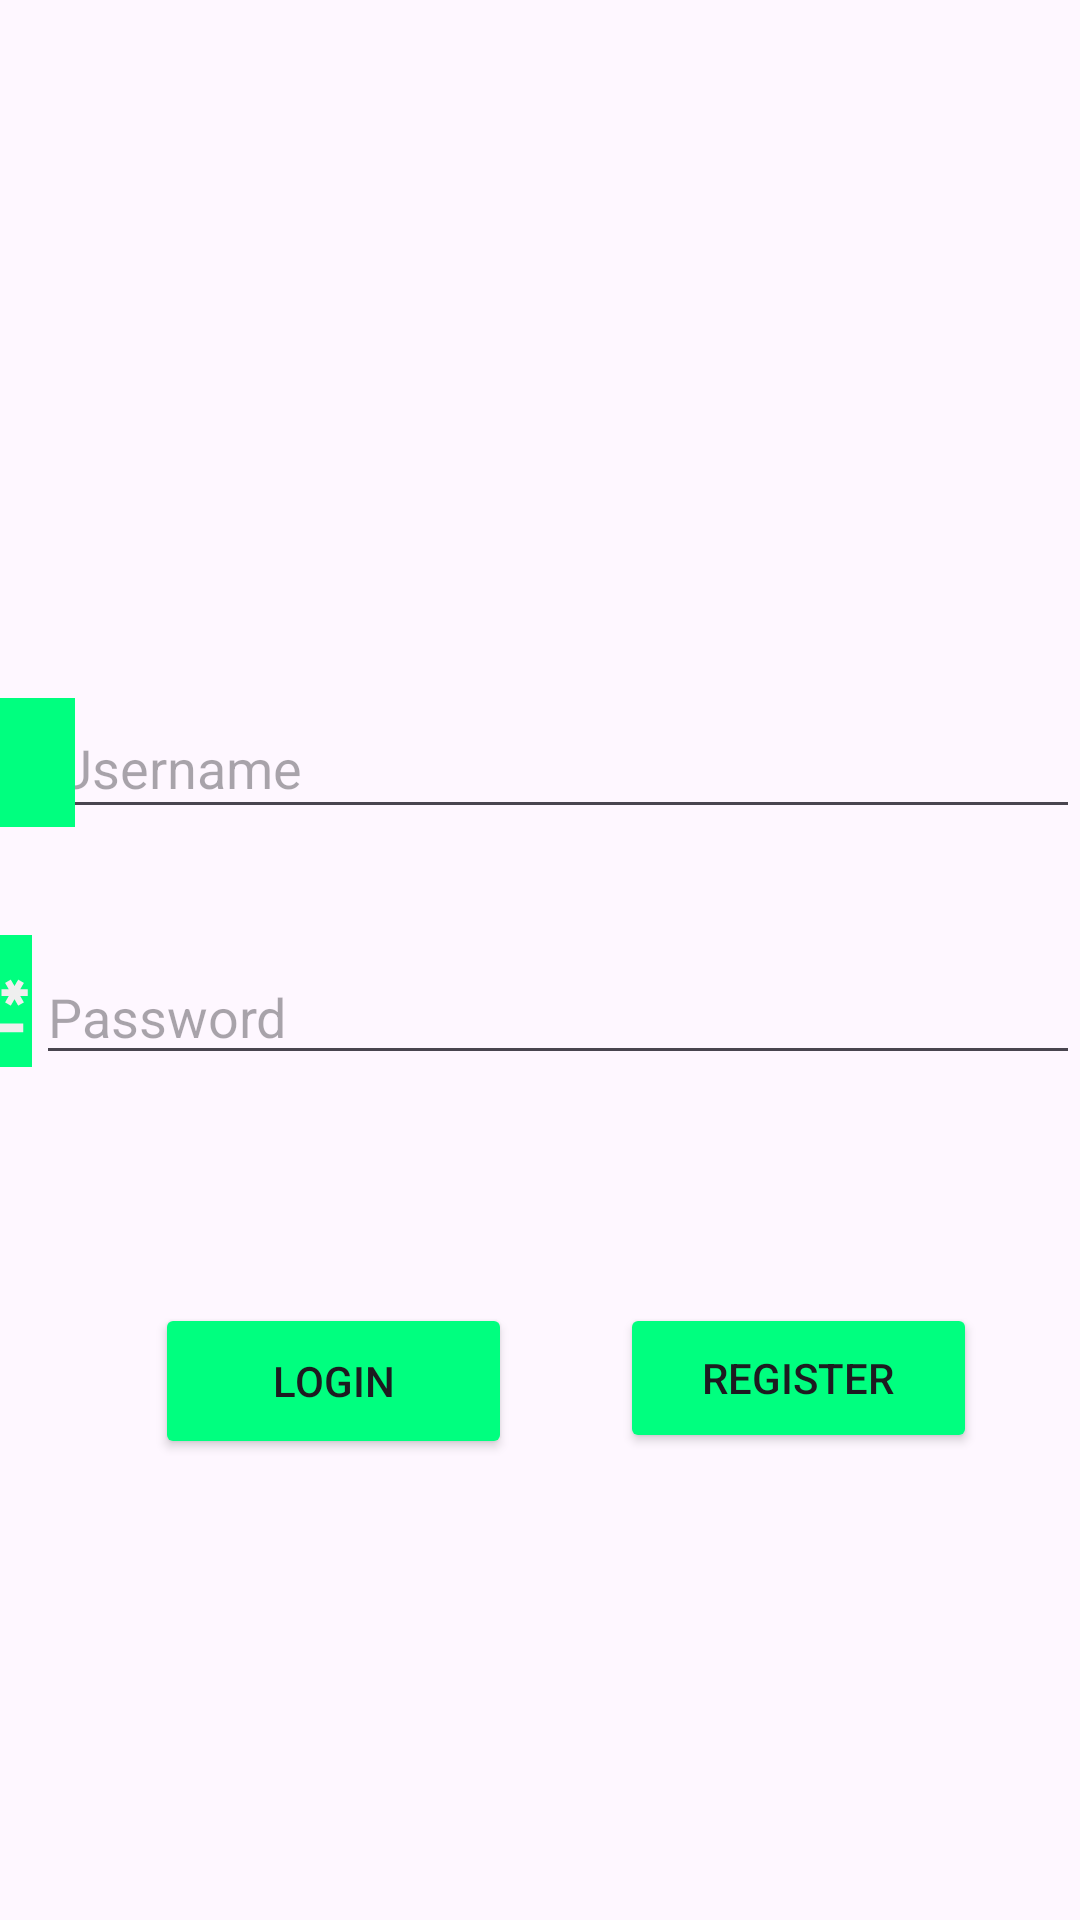

Produce the Android XML layout that renders to this screen, including the resource entries it uses.
<!-- AndroidManifest.xml: application theme Theme.Appnauan -->
<!-- res/layout/activity_login.xml -->
<?xml version="1.0" encoding="utf-8"?>

<androidx.constraintlayout.widget.ConstraintLayout xmlns:android="http://schemas.android.com/apk/res/android"
    xmlns:app="http://schemas.android.com/apk/res-auto"
    xmlns:tools="http://schemas.android.com/tools"
    android:layout_width="match_parent"
    android:layout_height="match_parent">

    <com.google.android.material.textfield.TextInputLayout
        android:id="@+id/tilUsername"
        android:layout_width="0dp"
        android:layout_height="wrap_content"
        android:layout_marginTop="64dp"
        app:layout_constraintEnd_toEndOf="parent"
        app:layout_constraintHorizontal_bias="0.0"
        app:layout_constraintStart_toStartOf="parent"
        app:layout_constraintTop_toTopOf="parent">

    </com.google.android.material.textfield.TextInputLayout>

    <com.google.android.material.textfield.TextInputLayout
        android:id="@+id/tilPassword"
        android:layout_width="0dp"
        android:layout_height="wrap_content"
        android:layout_marginTop="64dp"
        app:layout_constraintEnd_toEndOf="parent"
        app:layout_constraintHorizontal_bias="0.0"
        app:layout_constraintStart_toStartOf="parent"
        app:layout_constraintTop_toBottomOf="@+id/tilUsername">

    </com.google.android.material.textfield.TextInputLayout>

    <ImageView
        android:id="@+id/imageView"
        android:layout_width="126dp"
        android:layout_height="121dp"
        android:layout_marginTop="8dp"
        android:src="@drawable/daubep"
        app:layout_constraintBottom_toTopOf="@+id/etUsername"
        app:layout_constraintDimensionRatio="1:1"
        app:layout_constraintEnd_toEndOf="parent"
        app:layout_constraintHorizontal_bias="0.498"
        app:layout_constraintStart_toStartOf="parent"
        app:layout_constraintTop_toTopOf="parent"
        app:layout_constraintVertical_bias="0.862" />

    <Button
        android:id="@+id/btnLogin"
        android:layout_width="119dp"
        android:layout_height="52dp"
        android:layout_marginTop="76dp"
        android:text="Login"
        android:backgroundTint="@color/SpringGreen"
        app:layout_constraintEnd_toEndOf="parent"
        app:layout_constraintHorizontal_bias="0.215"
        app:layout_constraintStart_toStartOf="parent"
        app:layout_constraintTop_toBottomOf="@+id/etPassword" />

    <Button
        android:id="@+id/btnRegister"
        android:layout_width="119dp"
        android:layout_height="50dp"
        android:layout_marginStart="36dp"
        android:layout_marginTop="76dp"
        android:backgroundTint="@color/SpringGreen"
        android:text="Register"
        app:layout_constraintStart_toEndOf="@+id/btnLogin"
        app:layout_constraintTop_toBottomOf="@+id/etPassword" />

    <com.google.android.material.textfield.TextInputEditText
        android:id="@+id/etPassword"
        android:layout_width="348dp"
        android:layout_height="42dp"
        android:layout_marginTop="40dp"
        android:hint="Password"
        android:inputType="textPassword"
        app:layout_constraintEnd_toEndOf="parent"
        app:layout_constraintHorizontal_bias="1.0"
        app:layout_constraintStart_toStartOf="parent"
        app:layout_constraintTop_toBottomOf="@+id/etUsername" />

    <com.google.android.material.textfield.TextInputEditText
        android:id="@+id/etUsername"
        android:layout_width="345dp"
        android:layout_height="44dp"
        android:hint="Username"
        app:layout_constraintBottom_toBottomOf="parent"
        app:layout_constraintEnd_toEndOf="parent"
        app:layout_constraintHorizontal_bias="1.0"
        app:layout_constraintStart_toStartOf="parent"
        app:layout_constraintTop_toTopOf="parent"
        app:layout_constraintVertical_bias="0.39" />

    <ImageView
        android:id="@+id/imageView3"
        android:layout_width="35dp"
        android:layout_height="43dp"
        android:background="@color/SpringGreen"
        android:src="@drawable/baseline_account_circle_24"
        app:layout_constraintBottom_toBottomOf="parent"
        app:layout_constraintEnd_toStartOf="@+id/etUsername"
        app:layout_constraintHorizontal_bias="0.521"
        app:layout_constraintStart_toStartOf="parent"
        app:layout_constraintTop_toTopOf="parent"
        app:layout_constraintVertical_bias="0.39" />

    <ImageView
        android:id="@+id/imageView4"
        android:layout_width="35dp"
        android:layout_height="44dp"
        android:layout_marginTop="36dp"
        android:layout_marginEnd="8dp"
        android:background="@color/SpringGreen"
        android:src="@drawable/baseline_password_24"
        app:layout_constraintEnd_toStartOf="@+id/etPassword"
        app:layout_constraintHorizontal_bias="0.8"
        app:layout_constraintStart_toStartOf="parent"
        app:layout_constraintTop_toBottomOf="@+id/imageView3" />

</androidx.constraintlayout.widget.ConstraintLayout>
<!-- resources referenced by this layout -->
<resources>
  <color name="SpringGreen">#00FF7F</color>
  <!-- drawable baseline_password_24 (drawable) -->
  <vector android:height="24dp" android:tint="#EFEFEF"
      android:viewportHeight="24" android:viewportWidth="24"
      android:width="24dp" xmlns:android="http://schemas.android.com/apk/res/android">
      <path android:fillColor="@android:color/white" android:pathData="M2,17h20v2H2V17zM3.15,12.95L4,11.47l0.85,1.48l1.3,-0.75L5.3,10.72H7v-1.5H5.3l0.85,-1.47L4.85,7L4,8.47L3.15,7l-1.3,0.75L2.7,9.22H1v1.5h1.7L1.85,12.2L3.15,12.95zM9.85,12.2l1.3,0.75L12,11.47l0.85,1.48l1.3,-0.75l-0.85,-1.48H15v-1.5h-1.7l0.85,-1.47L12.85,7L12,8.47L11.15,7l-1.3,0.75l0.85,1.47H9v1.5h1.7L9.85,12.2zM23,9.22h-1.7l0.85,-1.47L20.85,7L20,8.47L19.15,7l-1.3,0.75l0.85,1.47H17v1.5h1.7l-0.85,1.48l1.3,0.75L20,11.47l0.85,1.48l1.3,-0.75l-0.85,-1.48H23V9.22z"/>
  </vector>
  <style name="Theme.Appnauan" parent="Base.Theme.Appnauan" />
  <style name="Base.Theme.Appnauan" parent="Theme.Material3.DayNight.NoActionBar">
          
           <item name="colorPrimary">@color/Lime</item>
           <item name="colorPrimaryVariant">@color/purple</item>
           <item name="colorOnPrimary">@color/LavenderBlush</item>
          
           <item name="colorSecondary">@color/BlueViolet</item>
          <item name="colorSecondaryVariant">@color/Yellow</item>
          <item name="colorOnSecondary">@color/black</item>
          
          <item name="android:statusBarColor">@color/SpringGreen</item>
      </style>
  <color name="Lime">#00FF00</color>
  <color name="purple">#800080</color>
  <color name="LavenderBlush">#FFF0F5</color>
  <color name="BlueViolet">#8A2BE2</color>
  <color name="Yellow">#FFFF00</color>
  <color name="black">#FF000000</color>
</resources>
